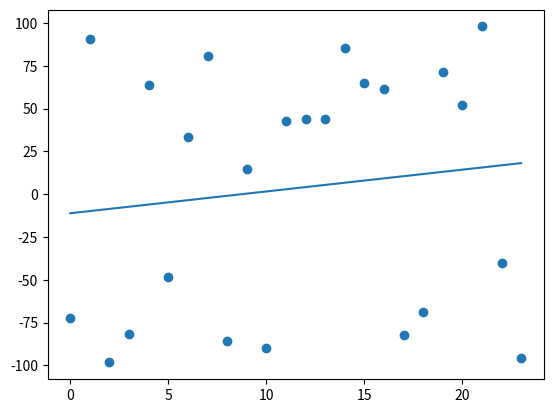

Write the Python code that produced this figure.
import argparse
import random

import numpy as np
import matplotlib.pyplot as plt


def main(args):
    list_length = random.randint(1, args.max_length)
    random_list = [random.uniform(args.range_min, args.range_max) for _ in range(list_length)]

    mean = sum(random_list) / len(random_list)
    std = np.std(random_list)
    x_axis = [i for i in range(list_length)]
    a, b = np.linalg.lstsq(np.vstack([x_axis, np.ones(len(x_axis))]).T, random_list, rcond=None)[0]
    y_axis = [a * x + b for x in x_axis]

    print(f'Массив: {random_list}')
    print(f'Длина массива : {list_length}')
    print(f'Математическое ожидание: {mean}')
    print(f'Cреднеквадратическое отклонение: {std}')

    plt.plot(x_axis, y_axis)
    plt.scatter(x_axis, random_list)
    plt.show()


if __name__ == "__main__":
    parser = argparse.ArgumentParser()

    parser.add_argument("--max-length", type=int, default=30)
    parser.add_argument("--range-min", type=float, default=-100)
    parser.add_argument("--range-max", type=float, default=100)

    main(parser.parse_args())
